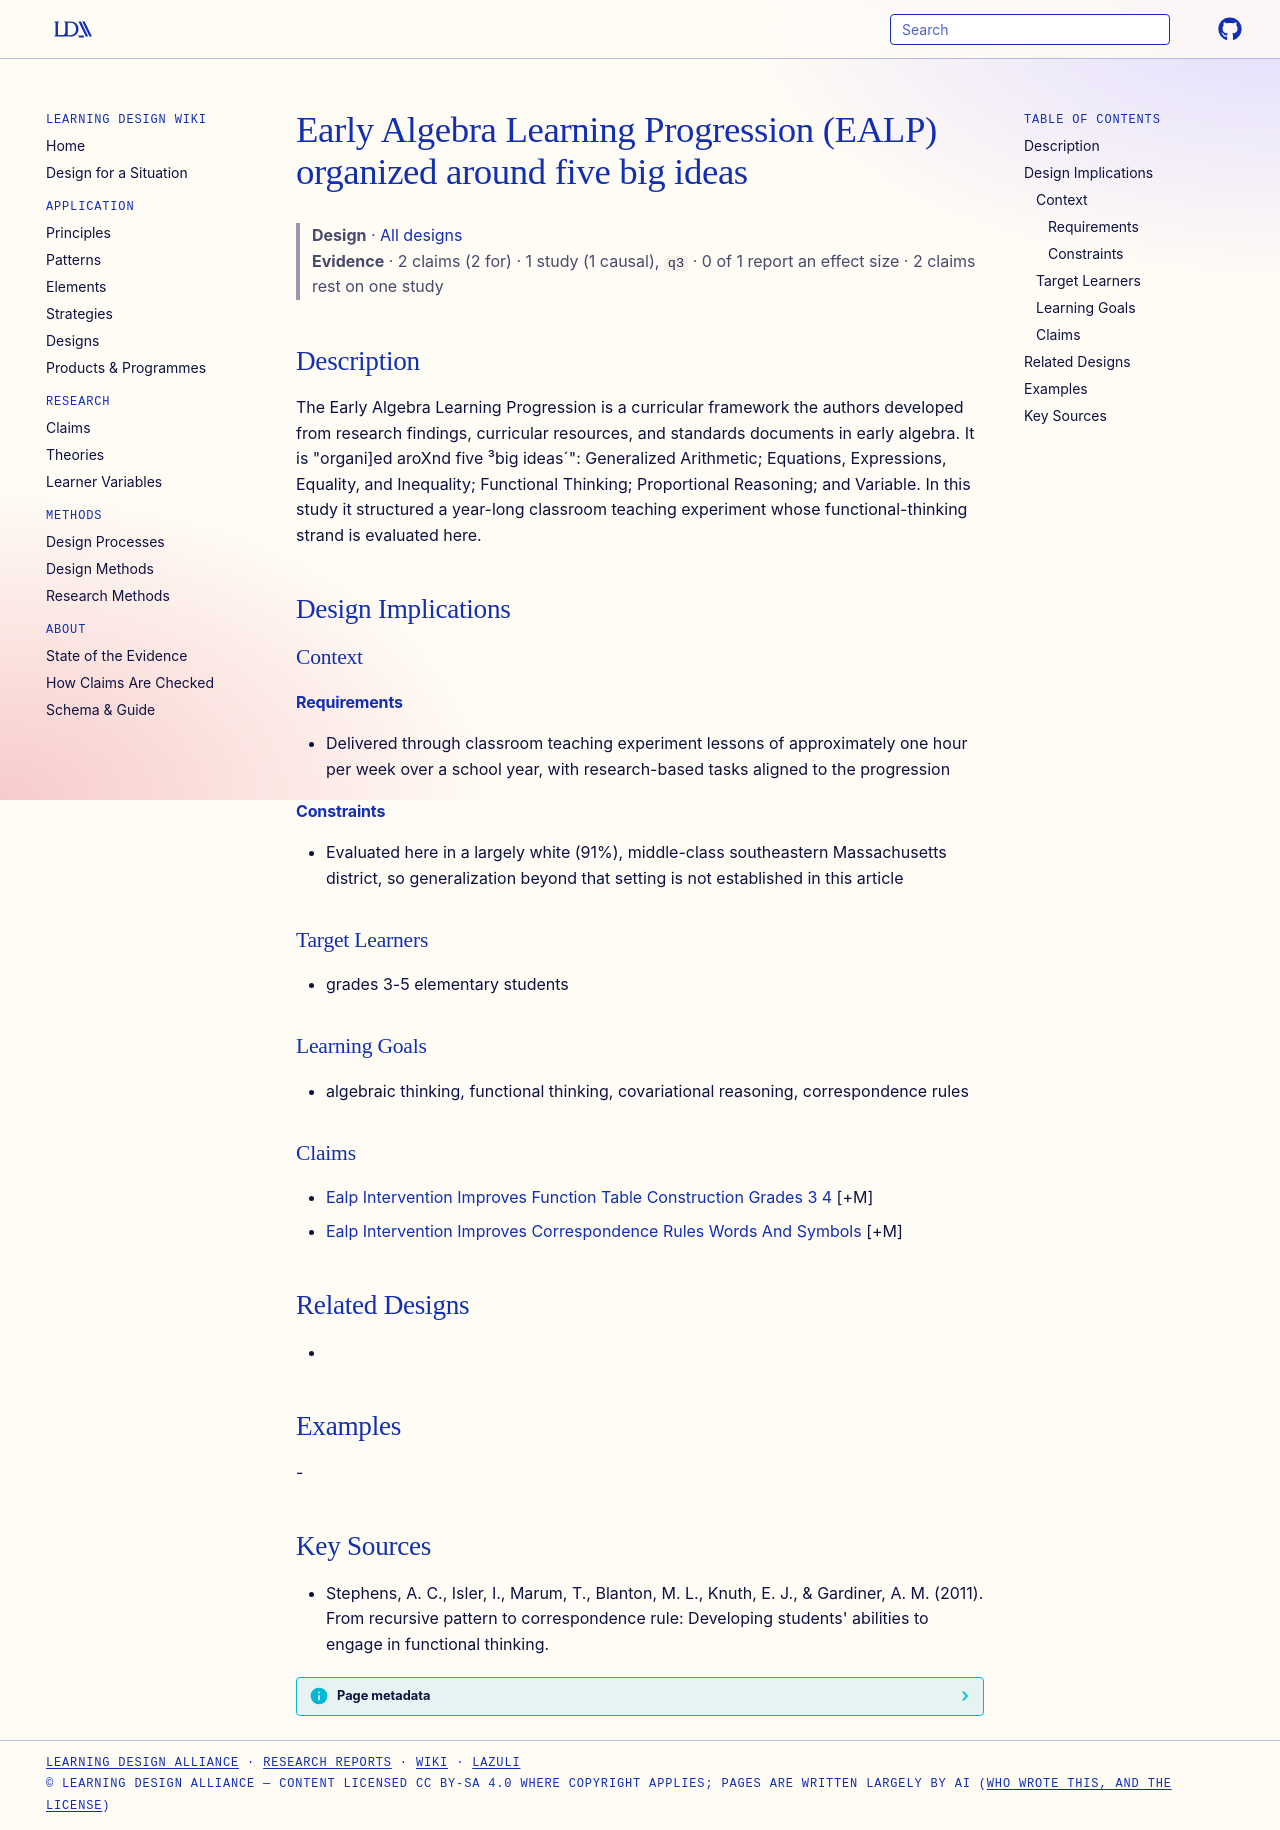

repository: Learning-Design-Alliance/learning-wiki · page: designs/early-algebra-learning-progression-ealp/index.html · generator: mkdocs

---
type: design
id: early-algebra-learning-progression-ealp
title: Early Algebra Learning Progression (EALP) organized around five big ideas
description: The Early Algebra Learning Progression is a curricular framework the authors developed from research findings, curricular resources, and standards documents in early algebra.
status: review
generated:
  by: "process:settle-candidates"
  at: 2026-11-02
sources:
  - id: stephens-2011
    title: "Stephens, A. C., Isler, I., Marum, T., Blanton, M. L., Knuth, E. J., & Gardiner, A. M. (2011). From recursive pattern to correspondence rule: Developing students' abilities to engage in functional thinking."
    author: "Stephens, A. C., Isler, I., Marum, T., Blanton, M. L., Knuth, E. J., & Gardiner, A. M"
---

# Early Algebra Learning Progression (EALP) organized around five big ideas

> **Design** · [All designs](index.md)
> **Evidence** · 2 claims (2 for) · 1 study (1 causal), `q3` · 0 of 1 report an effect size · 2 claims rest on one study

## Description
The Early Algebra Learning Progression is a curricular framework the authors developed from research findings, curricular resources, and standards documents in early algebra. It is "organi]ed aroXnd five ³big ideas´": Generalized Arithmetic; Equations, Expressions, Equality, and Inequality; Functional Thinking; Proportional Reasoning; and Variable. In this study it structured a year-long classroom teaching experiment whose functional-thinking strand is evaluated here.

## Design Implications

### Context
#### Requirements
- Delivered through classroom teaching experiment lessons of approximately one hour per week over a school year, with research-based tasks aligned to the progression
#### Constraints
- Evaluated here in a largely white (91%), middle-class southeastern Massachusetts district, so generalization beyond that setting is not established in this article

### Target Learners
- grades 3-5 elementary students

### Learning Goals
- algebraic thinking, functional thinking, covariational reasoning, correspondence rules

### Claims
- [Ealp Intervention Improves Function Table Construction Grades 3 4](../claims/ealp-intervention-improves-function-table-construction-grades-3-4.md) [+M]
- [Ealp Intervention Improves Correspondence Rules Words And Symbols](../claims/ealp-intervention-improves-correspondence-rules-words-and-symbols.md) [+M]

## Related Designs
- 

## Examples
-

## Key Sources
- Stephens, A. C., Isler, I., Marum, T., Blanton, M. L., Knuth, E. J., & Gardiner, A. M. (2011). From recursive pattern to correspondence rule: Developing students' abilities to engage in functional thinking.
